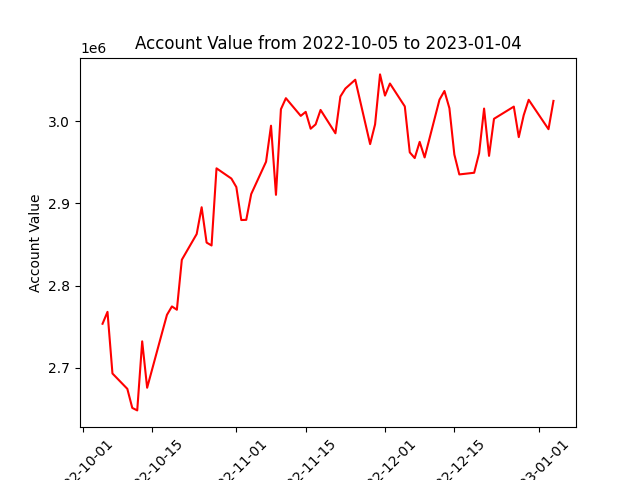

Source data for this figure (header and first rows):
datadate, account_value
20221005, 2753518
20221006, 2768033
20221007, 2692955
20221010, 2674270
20221011, 2651022
20221012, 2648005
20221013, 2732119
20221014, 2675576
20221017, 2742312
20221018, 2764382
20221019, 2774627
20221020, 2770597
20221021, 2831459
20221024, 2862814
20221025, 2895420
20221026, 2852403
20221027, 2848849
20221028, 2942836
20221031, 2930374
20221101, 2920027
20221102, 2879859
20221103, 2880086
20221104, 2911481
20221107, 2950873
20221108, 2994744
20221109, 2910543
20221110, 3014846
20221111, 3028262
20221114, 3006698
20221115, 3011615
20221116, 2991069
20221117, 2996324
20221118, 3013954
20221121, 2985488
20221122, 3030294
20221123, 3039957
20221125, 3050755
20221128, 2972339
20221129, 2996358
20221130, 3057229
20221201, 3031410
20221202, 3046132
20221205, 3018221
20221206, 2962310
20221207, 2955315
20221208, 2975059
20221209, 2956099
20221212, 3026446
20221213, 3037029
20221214, 3016084
20221215, 2959617
20221216, 2935401
20221219, 2937446
20221220, 2961380
20221221, 3015626
20221222, 2958006
20221223, 3003147
20221227, 3018007
20221228, 2980814
20221229, 3007573
... 3 more rows
